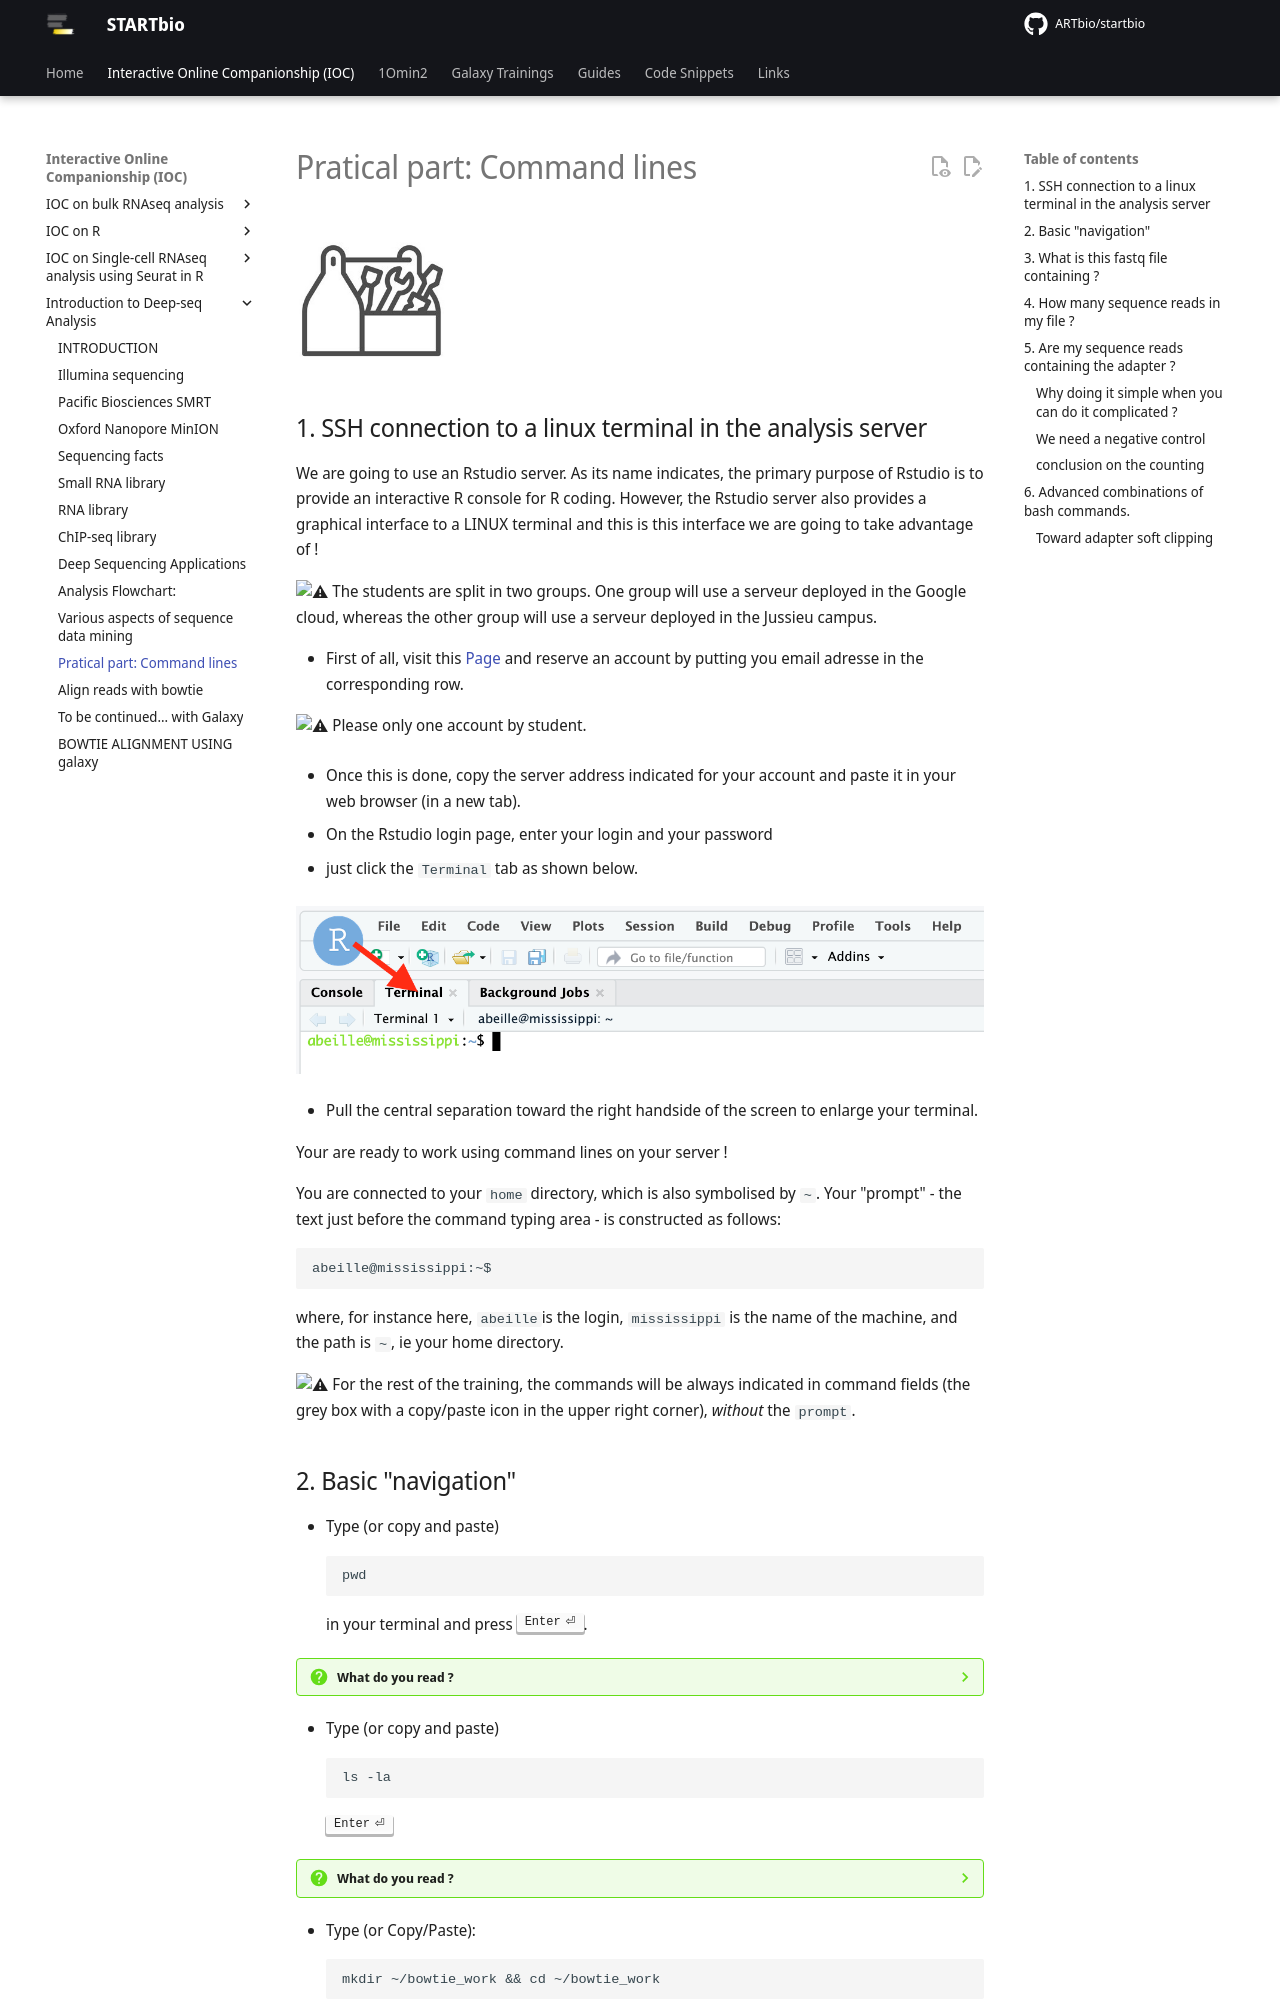

repository: ARTbio/startbio · page: deepseq/command_lines/index.html · generator: mkdocs

![](images/toolbox.jpg){width="150"}

## 1. SSH connection to a linux terminal in the analysis server

We are going to use an Rstudio server. As its name indicates, the primary purpose of Rstudio
is to provide an interactive R console for R coding.
However, the Rstudio server also provides a graphical interface to a LINUX terminal and
this is this interface we are going to take advantage of !

:warning: The students are split in two groups. One group will use a serveur deployed in the Google
cloud, whereas the other group will use a serveur deployed in the Jussieu campus.

- First of all, visit this [Page](https://docs.google.com/spreadsheets/d/14Urisfz_44Ax_BPccESKAfqGRiVlePUMsyQnE5P4U4c/edit?usp=sharing)
and reserve an account by putting you email adresse in the
corresponding row.

:warning: Please only one account by student.

- Once this is done, copy the server address indicated for your account and paste it in your
web browser (in a new tab).

- On the Rstudio login page, enter your login and your password

- just click the `Terminal` tab as shown below.

![Terminal tab](images/console_tab.png)

- Pull the central separation toward the right handside of the screen to enlarge your terminal.

Your are ready to work using command lines on your server !

You are connected to your `home` directory, which is also symbolised by `~`.
Your "prompt" - the text just before the command typing area - is constructed as follows:
```
abeille@mississippi:~$
```
where, for instance here, `abeille`is the login, `mississippi` is the name of the machine,
and the path is `~`, ie your home directory.

:warning: For the rest of the training, the commands will be always indicated in command
fields (the grey box with a copy/paste icon in the upper right corner), *without* the `prompt`.
